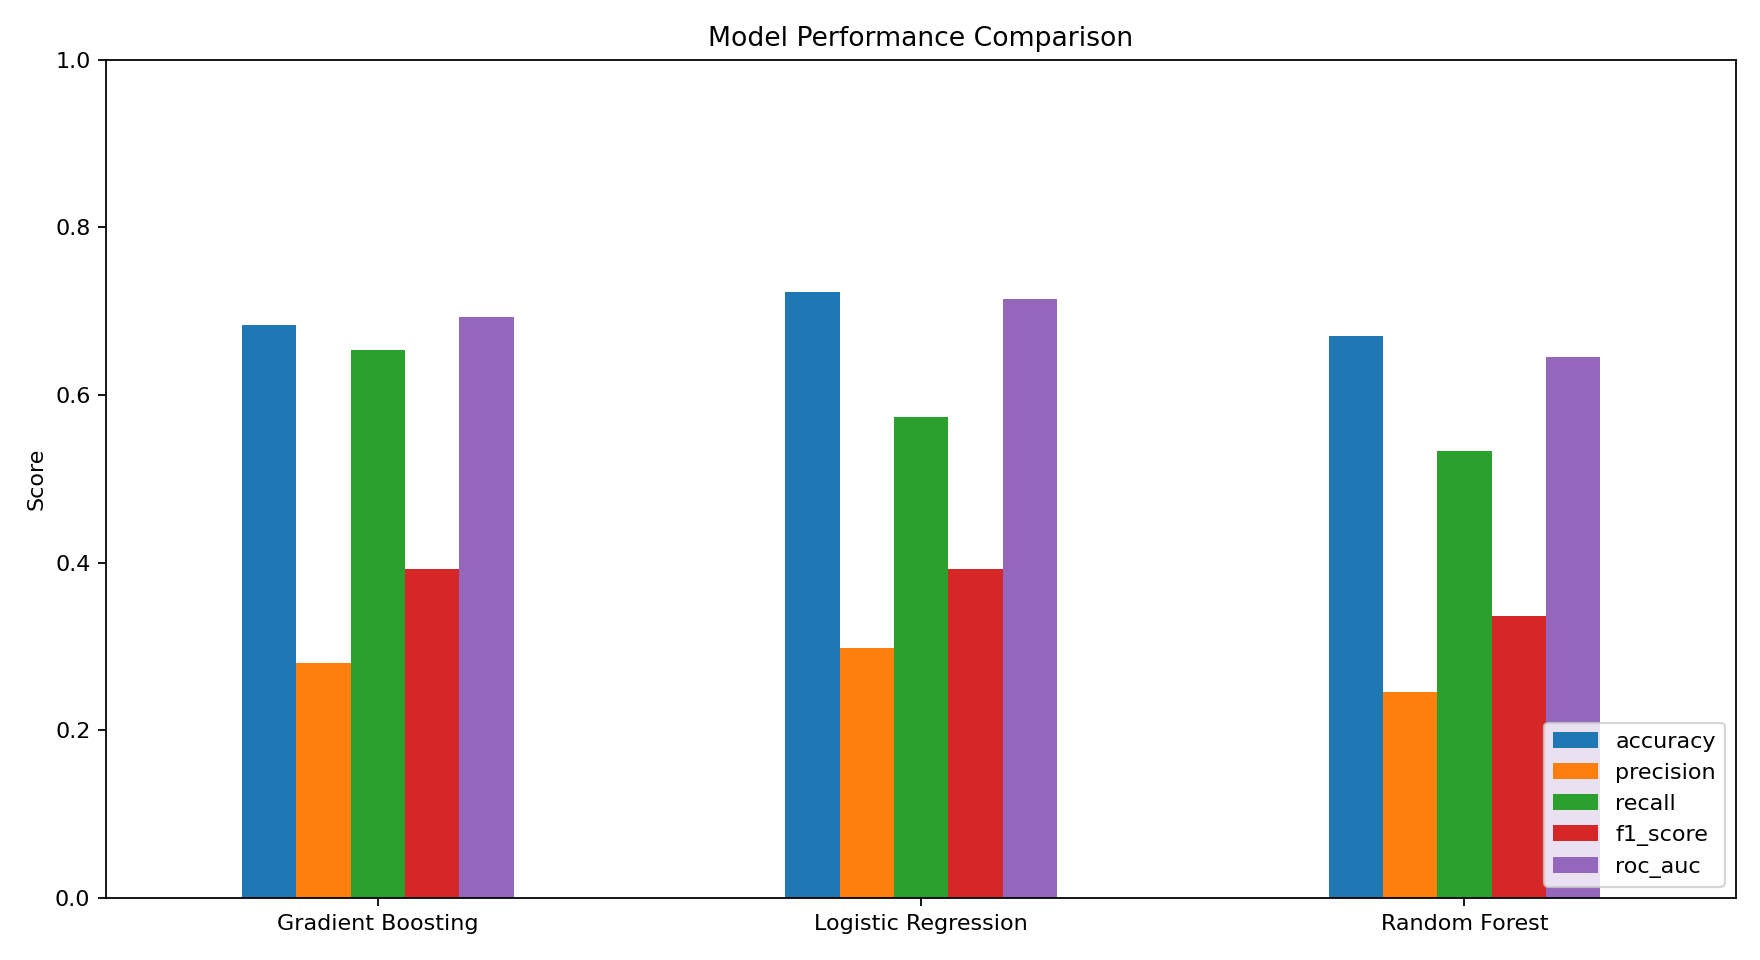

Data behind this chart, as committed beside it:
model, accuracy, precision, recall, f1_score, roc_auc, average_precision, brier_score, decision_threshold, business_cost, evaluation_split
Gradient Boosting, 0.6833, 0.28, 0.6533, 0.392, 0.6928, 0.2778, 0.1254, 0.15, 256, selection_after_calibration_and_threshol…
Logistic Regression, 0.7229, 0.2986, 0.5733, 0.3927, 0.7141, 0.302, 0.1232, 0.17, 261, selection_after_calibration_and_threshol…
Random Forest, 0.6708, 0.2454, 0.5333, 0.3361, 0.6457, 0.2359, 0.1305, 0.15, 298, selection_after_calibration_and_threshol…
